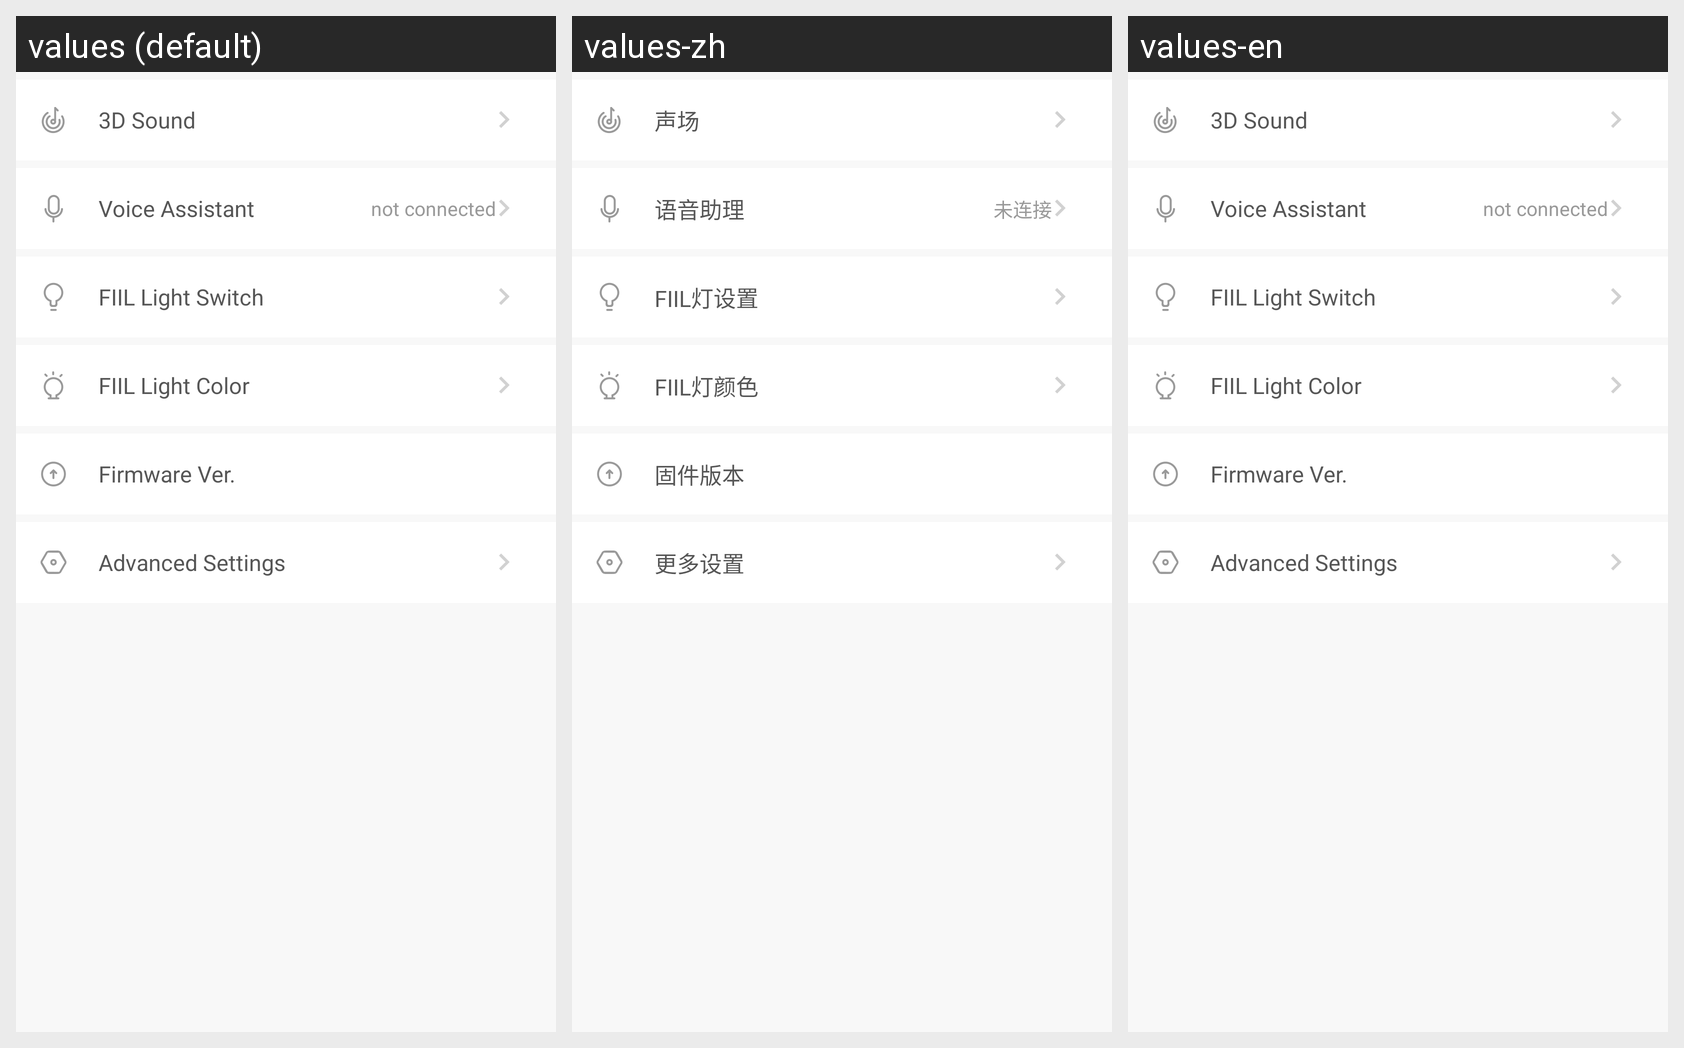

Strings drawn on this Android screen and how each of the app's shown locales translates them:
Android screen res/layout/fragment_first_carat_set.xml rendered under 3 locales, left to right: values (default), values-zh, values-en. Device: Nexus 5 (rendered at 1080×1920; each locale shown at half size, 540×960, under a caption strip naming it); theme AppTheme.NoActionBar.
Strings drawn on this screen, with the default value and each locale's value (text and hints the layout hard-codes, and strings that could not be matched under every locale, appear in the picture but are not listed):

voide_set
  values: 3D Sound
  values-zh: 声场
  values-en: 3D Sound

about_voice_assistant
  values: Voice Assistant
  values-zh: 语音助理
  values-en: Voice Assistant

no_conn
  values: not connected
  values-zh: 未连接
  values-en: not connected

fiil_temp_set
  values: FIIL Light Switch
  values-zh: FIIL灯设置
  values-en: FIIL Light Switch

fiil_temp_color
  values: FIIL Light Color
  values-zh: FIIL灯颜色
  values-en: FIIL Light Color

moreset_updte
  values: Firmware Ver.
  values-zh: 固件版本
  values-en: Firmware Ver.

moreset_setting
  values: Advanced Settings
  values-zh: 更多设置
  values-en: Advanced Settings
